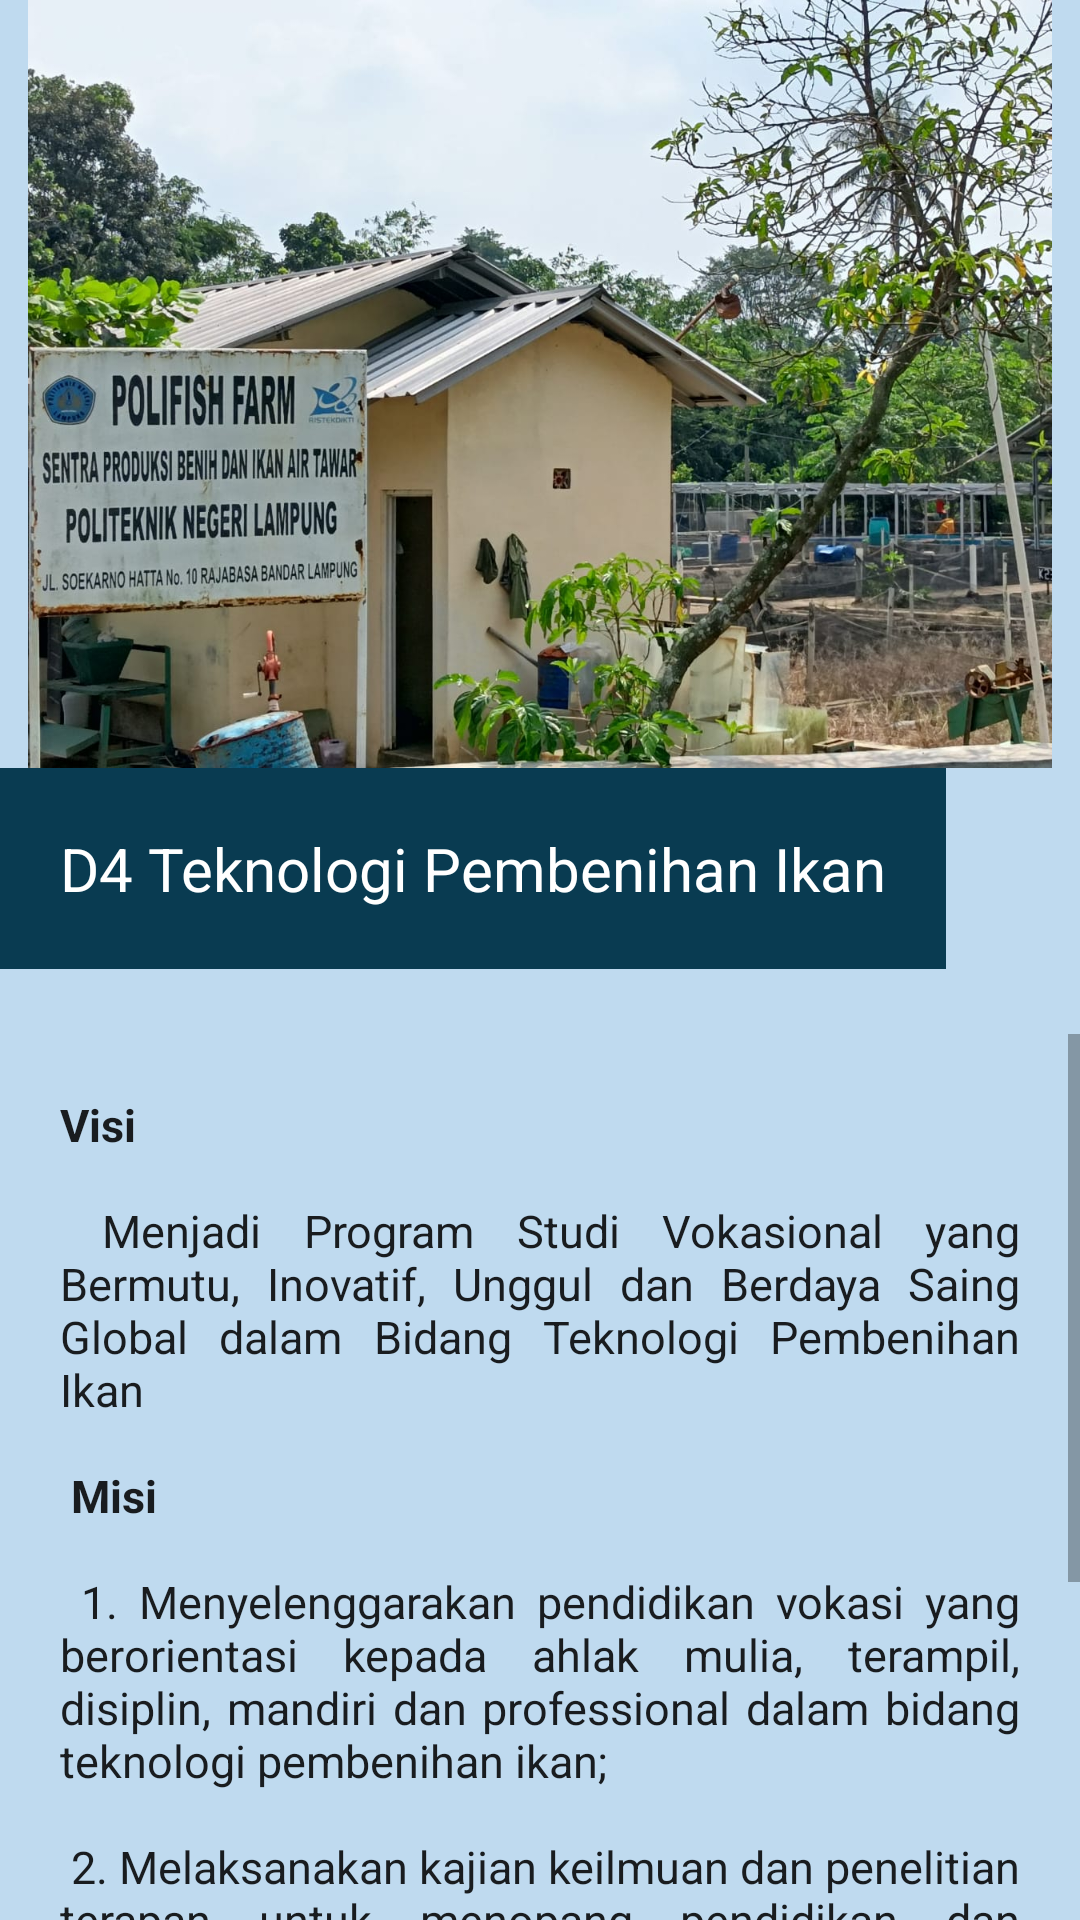

This screen was rendered from an Android layout file. Write that file and the resources it references.
<!-- AndroidManifest.xml: application theme Theme.UAPMobile -->
<!-- res/layout/activity_tek_benih.xml -->
<?xml version="1.0" encoding="utf-8"?>
<LinearLayout xmlns:android="http://schemas.android.com/apk/res/android"
    xmlns:app="http://schemas.android.com/apk/res-auto"
    xmlns:tools="http://schemas.android.com/tools"
    android:layout_width="match_parent"
    android:layout_height="match_parent"
    android:background="#BFDAEF"
    android:orientation="vertical"
    tools:context=".MainActivity">

    <ImageView
        android:layout_width="wrap_content"
        android:layout_height="256dp"
        android:src="@drawable/tekbenikan" />

    <TextView
        android:layout_width="wrap_content"
        android:layout_height="wrap_content"
        android:background="#093B51"
        android:padding="20dp"
        android:text="D4 Teknologi Pembenihan Ikan"
        android:textAppearance="@style/TextAppearance.AppCompat.Body1"
        android:textColor="#FFFFFF"
        android:textSize="20dp" />

    <TextView
        android:layout_width="wrap_content"
        android:layout_height="wrap_content"
        android:layout_gravity="center"
        android:text=""
        android:textAppearance="@style/TextAppearance.AppCompat.Body1"
        android:textSize="16dp" />

    <ScrollView
        android:layout_width="wrap_content"
        android:layout_height="338dp">

        <TextView
            android:layout_width="wrap_content"
            android:layout_height="wrap_content"
            android:padding="20dp"
            android:justificationMode="inter_word"
            android:text="@string/text18"
            android:textAppearance="@style/TextAppearance.AppCompat.Body1"
            android:textSize="15dp" />

    </ScrollView>

</LinearLayout>
<!-- resources referenced by this layout -->
<resources>
  <!-- drawable tekbenikan: jpg bitmap (drawable, 222866 bytes) -->
  <string name="text18">
          <b>Visi</b>
          \n\n
          Menjadi Program Studi Vokasional yang Bermutu, Inovatif, Unggul dan Berdaya Saing Global dalam Bidang Teknologi
          Pembenihan Ikan
          \n\n
          <b>Misi</b>
          \n\n
          1. Menyelenggarakan pendidikan  vokasi  yang  berorientasi  kepada  ahlak mulia, terampil, disiplin, mandiri
          dan professional dalam bidang teknologi pembenihan ikan;
          \n\n
          2. Melaksanakan kajian keilmuan dan penelitian terapan untuk menopang pendidikan dan pengajaran dalam bidang
          teknologi pembenihan ikan;
          \n\n
          3. Melaksanakan pengabdian kepada masyarakat melalui transfer ilmu pengetahuan dan teknologi terapan di bidang
          teknologi pembenihan ikan;
          \n\n
          4. Membentuk peserta didik menjadi masyarakat yang  produktif dan profesional, dengan wawasan wirausaha, tangguh
          dan mandiri, untuk menciptakan lapangan pekerja dan;
          \n\n
          5. Membuka, mengembangkan dan memperkuat kerjasama dengan industri perikanan yang ada termasuk instansi
          pemerintah dan masyarakat perikanan.
      </string>
  <style name="Theme.UAPMobile" parent="Theme.MaterialComponents.DayNight.DarkActionBar">
          
          <item name="colorPrimary">@color/purple_500</item>
          <item name="colorPrimaryVariant">@color/purple_700</item>
          <item name="colorOnPrimary">@color/white</item>
          
          <item name="colorSecondary">@color/teal_200</item>
          <item name="colorSecondaryVariant">@color/teal_700</item>
          <item name="colorOnSecondary">@color/black</item>
          
          <item name="android:statusBarColor" tools:targetApi="l">?attr/colorPrimaryVariant</item>
          
      </style>
  <!-- not gathered from this repository: default colours our renderer supplied (Android Studio template values) -->
  <color name="purple_500">#FF6200EE</color>
  <color name="purple_700">#FF3700B3</color>
  <color name="teal_200">#FF03DAC5</color>
  <color name="teal_700">#FF018786</color>
  <color name="black">#FF000000</color>
  <color name="white">#FFFFFFFF</color>
</resources>
